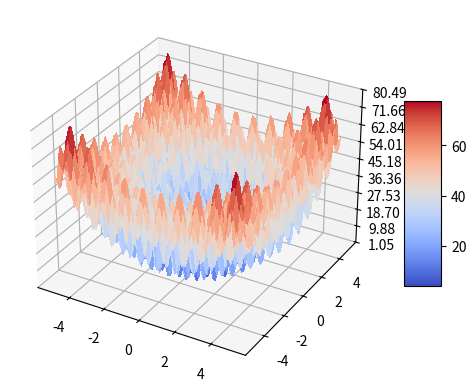

Recreate this plot in Python.
import math
import numpy as np
import matplotlib.pyplot as plt
from matplotlib import cm
from matplotlib.ticker import LinearLocator

def funcao_rastrigin(lista_x):
    """
    Calcula o valor da função de Rastrigin para uma lista de entradas.

    Parâmetros:
        lista_x (list of float): Lista de valores de entrada para a função de Rastrigin.

    Retorna:
        float: O valor da função de Rastrigin calculado para a entrada fornecida.

    Observações:
        - Se a lista estiver vazia, a função retorna -1.
    """
    if not isinstance(lista_x, list):
        raise TypeError("A entrada deve ser uma lista de números.")

    if len(lista_x) == 0:
        return -1

    acumulador = 0
    for x in lista_x:
        if not isinstance(x, (int, float)):
            raise ValueError("Todos os elementos da lista devem ser números.")
        acumulador += x ** 2 - 10 * math.cos(2 * math.pi * x)

    y = 10 * len(lista_x) + acumulador
    return y

# Definir espaço de entrada
x = np.linspace(-5.12, 5.12, 100)
y = np.linspace(-5.12, 5.12, 100)
X, Y = np.meshgrid(x, y)

# Calcular valores da função de Rastrigin
Z = np.array([[funcao_rastrigin([X[i, j], Y[i, j]]) for j in range(X.shape[1])] for i in range(X.shape[0])])

# Criar gráfico 3D
fig, ax = plt.subplots(subplot_kw={"projection": "3d"})

# Plotar a superfície
surf = ax.plot_surface(X, Y, Z, cmap=cm.coolwarm, linewidth=0, antialiased=False)

# Personalizar o eixo Z
ax.set_zlim(np.min(Z), np.max(Z))
ax.zaxis.set_major_locator(LinearLocator(10))
ax.zaxis.set_major_formatter('{x:.02f}')

# Adicionar barra de cores
fig.colorbar(surf, shrink=0.5, aspect=5)

# Mostrar o gráfico
plt.show()
